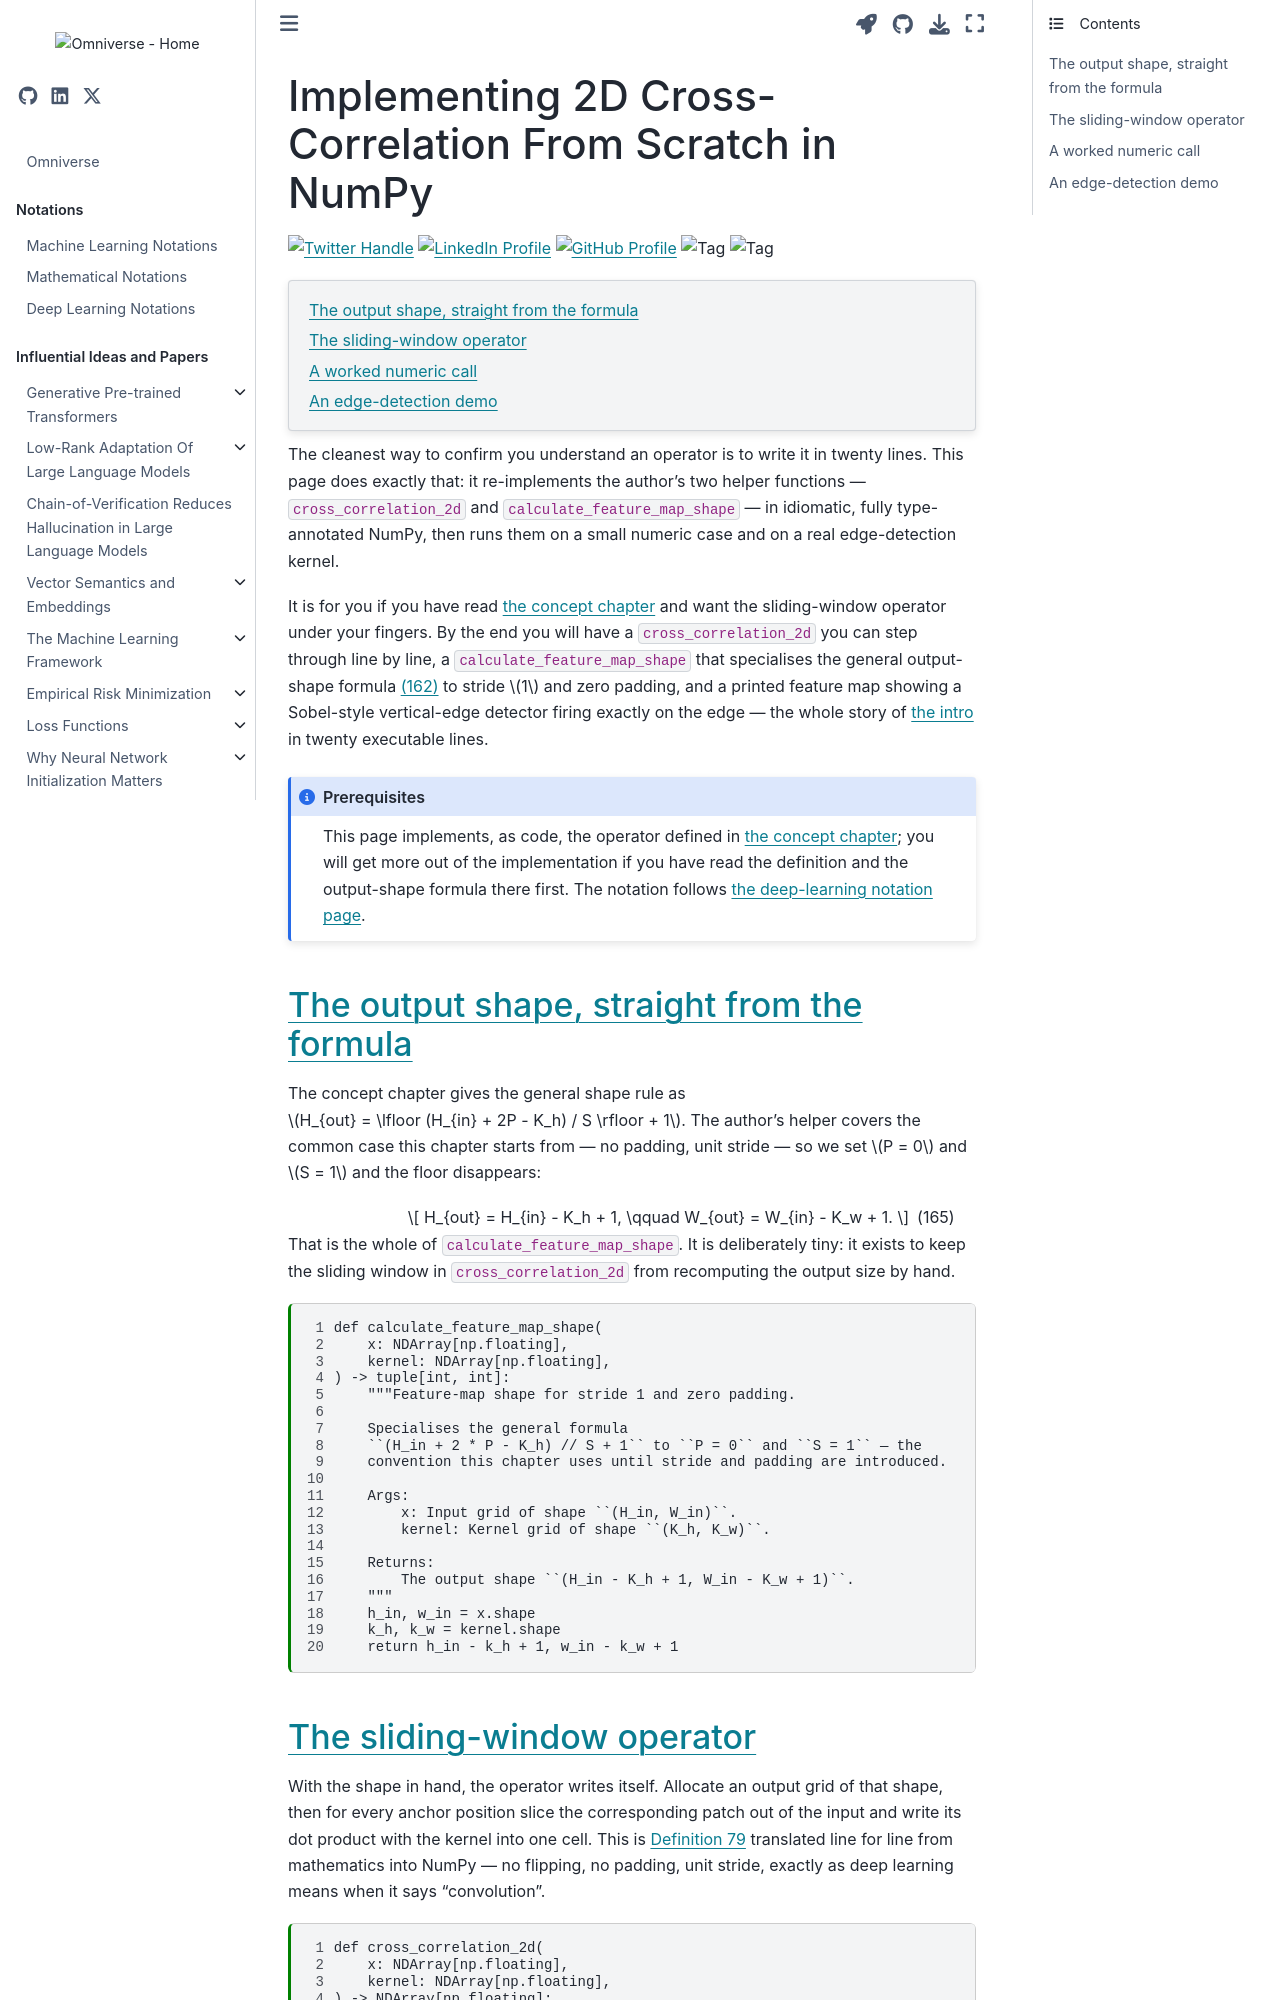

repository: gao-hongnan/omniverse · page: deep_learning/computer_vision/convolutional_kernels/03_implementation.html · generator: jekyll

---
jupytext:
    cell_metadata_filter: -all
    formats: md:myst
    text_representation:
        extension: .md
        format_name: myst
        format_version: 0.13
        jupytext_version: 1.16.5
mystnb:
    number_source_lines: true
kernelspec:
    display_name: Python 3
    language: python
    name: python3
myst:
    html_meta:
        "description lang=en": >-
            Implement 2D cross-correlation and the feature-map shape formula
            from scratch in NumPy, then run a Sobel edge-detection kernel and
            verify the shape by hand.
        "keywords": >-
            cross-correlation implementation, numpy convolution, feature map,
            Sobel edge detection, calculate feature map shape, CNN from
            scratch, Python typing
---

# Implementing 2D Cross-Correlation From Scratch in NumPy

[![Twitter Handle](https://img.shields.io/badge/Twitter-@gaohongnan-blue?style=social&logo=twitter)](https://twitter.com/gaohongnan)
[![LinkedIn Profile](https://img.shields.io/badge/@gaohongnan-blue?style=social&logo=linkedin)](https://linkedin.com/in/gao-hongnan)
[![GitHub Profile](https://img.shields.io/badge/GitHub-gao--hongnan-lightgrey?style=social&logo=github)](https://github.com/gao-hongnan)
![Tag](https://img.shields.io/badge/Tag-Deep_Learning-blue)
![Tag](https://img.shields.io/badge/Level-Intermediate-yellow)

```{contents}
:local:
```

```{code-cell} ipython3
:tags: [remove-cell]

from __future__ import annotations

import numpy as np
from numpy.typing import NDArray
```

The cleanest way to confirm you understand an operator is to write it in twenty
lines. This page does exactly that: it re-implements the author's two helper
functions — `cross_correlation_2d` and `calculate_feature_map_shape` — in
idiomatic, fully type-annotated NumPy, then runs them on a small numeric case
and on a real edge-detection kernel.

It is for you if you have read {doc}`the concept chapter <02_concept>` and want
the sliding-window operator under your fingers. By the end you will have a
`cross_correlation_2d` you can step through line by line, a
`calculate_feature_map_shape` that specialises the general output-shape formula
{eq}`eq:conv-output-shape` to stride $1$ and zero padding, and a printed
feature map showing a Sobel-style vertical-edge detector firing exactly on the
edge — the whole story of {doc}`the intro <01_intro>` in twenty executable
lines.

```{admonition} Prerequisites
:class: note

This page implements, as code, the operator defined in
{doc}`the concept chapter <02_concept>`; you will get more out of the
implementation if you have read the definition and the output-shape formula
there first. The notation follows
{doc}`the deep-learning notation page <../../../notations/deep_learning>`.
```
